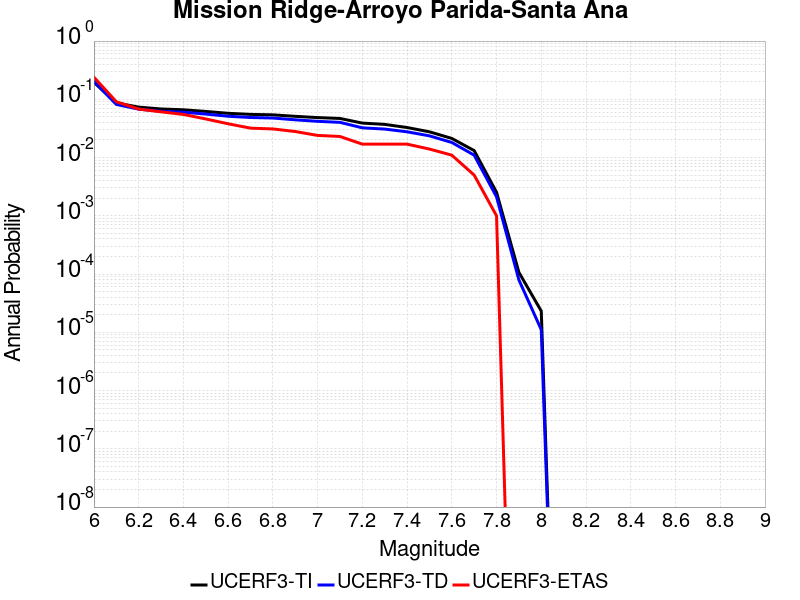

The table this chart was drawn from, first rows:
Magnitude, UCERF3-TI Prob, UCERF3-TD Prob, UCERF3-ETAS Prob
6.0, 0.1955, 0.2032, 0.239
6.1, 0.0867, 0.08169, 0.091
6.2, 0.07346, 0.06776, 0.068
6.3, 0.06827, 0.06237, 0.061
6.4, 0.06606, 0.06007, 0.055
6.5, 0.06193, 0.05579, 0.046
6.6, 0.05751, 0.05122, 0.038
6.7, 0.05511, 0.04872, 0.032
6.8, 0.05414, 0.04771, 0.031
6.9, 0.05103, 0.04447, 0.028
7.0, 0.04855, 0.04189, 0.024
7.1, 0.04691, 0.0402, 0.023
7.2, 0.03907, 0.0324, 0.017
7.3, 0.03712, 0.03083, 0.017
7.4, 0.03279, 0.02768, 0.017
7.5, 0.02768, 0.0236, 0.014
7.6, 0.0213, 0.01816, 0.011
7.7, 0.01317, 0.011, 0.005
7.8, 0.002533, 0.002117, 0.001
7.9, 1.0681695E-4, 7.9157624E-5, 0.0
8.0, 2.3185707E-5, 1.1085192E-5, 0.0
